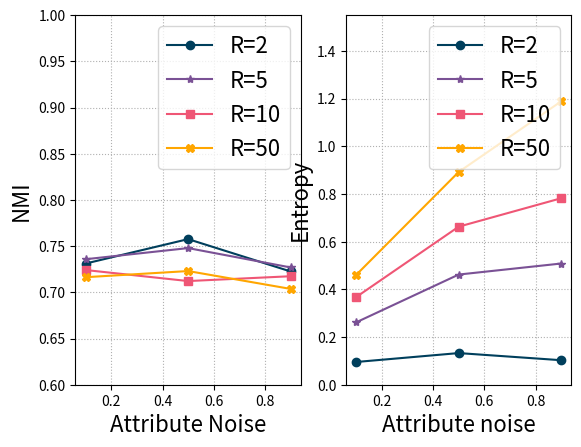

Generate this figure with matplotlib:
import matplotlib.pyplot as plt
import numpy as np

x = np.array([0.1, 0.5, 0.9])


fig, (ax1, ax2) = plt.subplots(1, 2)

ax1.plot(x,  np.array([0.73116, 0.75758, 0.72258]) ,color='#003f5c',marker='o', label='R=2')
ax1.plot(x,  np.array([0.73582,0.74787, 0.72692]) ,color='#7a5195',marker='*', label='R=5')
ax1.plot(x,  np.array([0.72412,0.71219,0.71741 ]) ,color='#ef5675',marker='s', label='R=10')
ax1.plot(x,  np.array([0.71637, 0.72302, 0.7037]) ,color='#ffa600',marker='X', label='R=50')
ax1.set_xlabel("Attribute Noise", fontsize=16)
ax1.set_ylabel("NMI", fontsize=16)
ax1.legend( fontsize=16)
ax1.grid(linestyle='dotted')
ax1.set_ylim([0.6,1])


ax2.plot(x,  np.array([0.09533133, 0.132715016, 0.10280015]),color='#003f5c',marker='o', label='R=2')
ax2.plot(x,  np.array([0.261641959,0.462010327, 0.508275109]) ,color='#7a5195',marker='*', label='R=5')
ax2.plot(x,  np.array([0.367612344,0.66276883,0.781989791 ]) ,color='#ef5675',marker='s', label='R=10')
ax2.plot(x,  np.array([0.460590816, 0.89222738,1.18830159]) ,color='#ffa600',marker='X', label='R=50')
ax2.set_xlabel("Attribute noise", fontsize=16)
ax2.set_ylabel("Entropy", fontsize=16)
ax2.legend( fontsize=16)
ax2.grid(linestyle='dotted')
ax2.set_ylim([0,1.55])
plt.show()